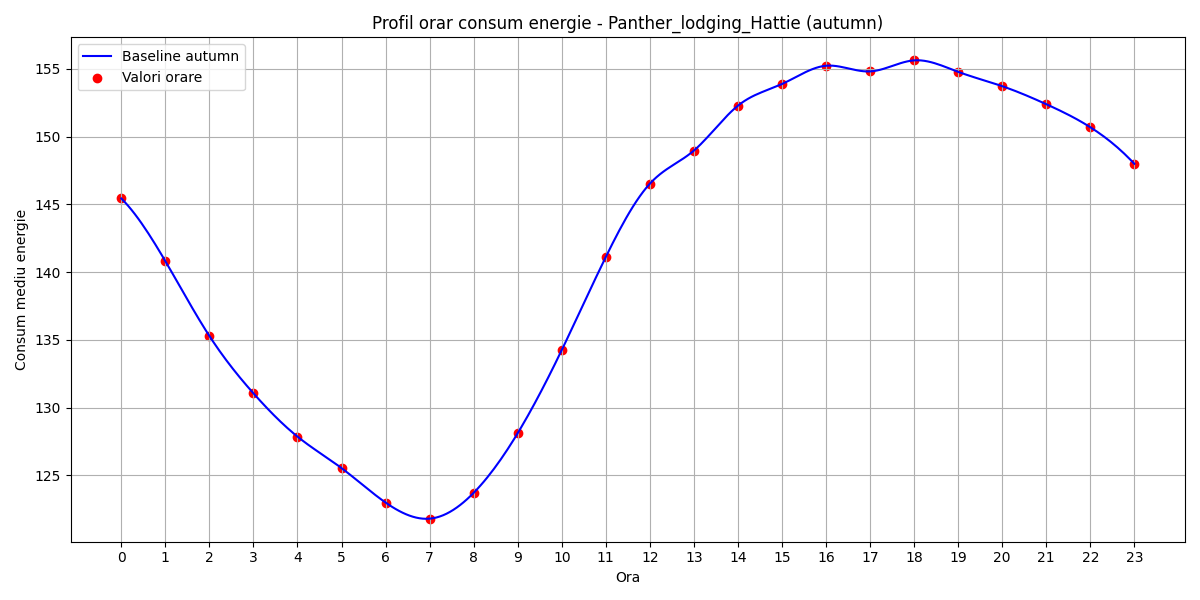

Source data for this figure (header and first rows):
hour, B(t)
0, 145.4
1, 140.8
2, 135.3
3, 131.1
4, 127.9
5, 125.5
6, 123
7, 121.8
8, 123.7
9, 128.1
10, 134.2
11, 141.1
12, 146.5
13, 149
14, 152.3
15, 153.9
16, 155.2
17, 154.8
18, 155.6
19, 154.8
20, 153.7
21, 152.4
22, 150.7
23, 148
